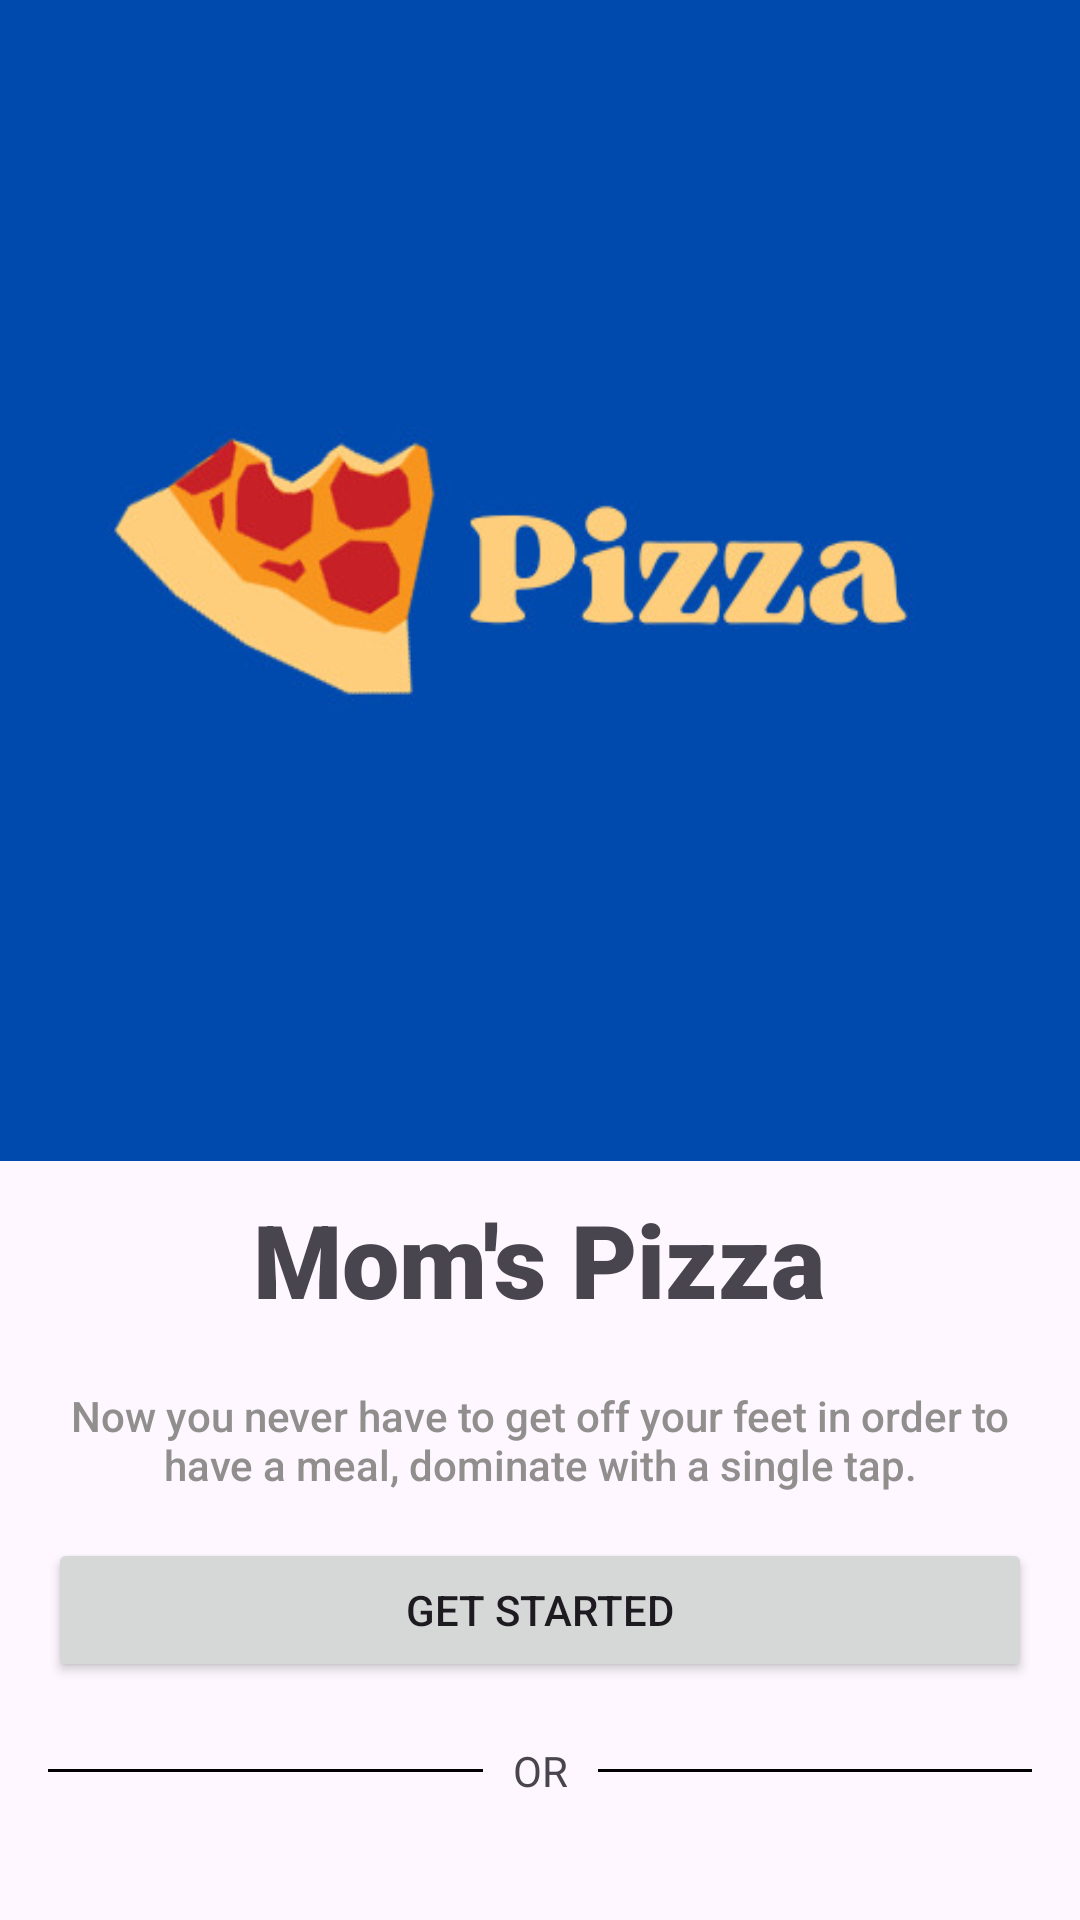

This screen was rendered from an Android layout file. Write that file and the resources it references.
<!-- AndroidManifest.xml: application theme Theme.PizzaAppWithFirebase -->
<!-- res/layout/activity_main.xml -->
<?xml version="1.0" encoding="utf-8"?>
<androidx.constraintlayout.widget.ConstraintLayout xmlns:android="http://schemas.android.com/apk/res/android"
    xmlns:app="http://schemas.android.com/apk/res-auto"
    xmlns:tools="http://schemas.android.com/tools"
    android:layout_width="match_parent"
    android:layout_height="match_parent"
    tools:context=".MainActivity">

    <LinearLayout
        android:layout_width="0dp"
        android:layout_height="0dp"
        android:orientation="vertical"
        app:layout_constraintBottom_toBottomOf="parent"
        app:layout_constraintEnd_toEndOf="parent"
        app:layout_constraintStart_toStartOf="parent"
        app:layout_constraintTop_toTopOf="parent"
        app:layout_constraintVertical_bias="1.0">

        <ImageView
            android:layout_width="match_parent"
            android:layout_height="387dp"
            android:scaleType="fitXY"
            app:srcCompat="@drawable/logo" />

        <TextView
            android:id="@+id/textView11"
            android:layout_width="wrap_content"
            android:layout_height="wrap_content"
            android:layout_gravity="center"
            android:layout_marginTop="10sp"
            android:layout_marginBottom="10sp"
            android:fontFamily="sans-serif-black"
            android:text="Mom's Pizza"
            android:textAppearance="@style/TextAppearance.AppCompat.Display1"
            android:textStyle="bold" />

        <TextView
            android:layout_width="match_parent"
            android:layout_height="wrap_content"
            android:layout_marginStart="16sp"
            android:layout_marginTop="10sp"
            android:layout_marginEnd="16sp"
            android:layout_marginBottom="15sp"
            android:fontFamily="sans-serif-medium"
            android:text="@string/welcome_text_3"
            android:textAlignment="center"
            android:textAppearance="@style/TextAppearance.AppCompat.Display1"
            android:textColor="#918E8E"
            android:textSize="14sp" />

        <Button
            android:id="@+id/loginCustomerDashButton"
            style="@style/Widget.AppCompat.Button"
            android:layout_width="match_parent"
            android:layout_height="wrap_content"
            android:layout_marginStart="16sp"
            android:layout_marginEnd="16sp"
            android:layout_marginBottom="5sp"
            android:text="Get Started" />

        <LinearLayout
            android:layout_width="match_parent"
            android:layout_height="wrap_content"
            android:layout_marginStart="16sp"
            android:layout_marginTop="5sp"
            android:layout_marginEnd="16sp"
            android:layout_marginBottom="5sp"
            android:gravity="center"
            android:orientation="horizontal"
            android:paddingTop="10sp"
            android:paddingBottom="10sp">

            <View
                android:layout_width="wrap_content"
                android:layout_height="1dp"
                android:layout_weight="1"
                android:background="@color/black" />

            <TextView
                android:layout_width="wrap_content"
                android:layout_height="wrap_content"
                android:paddingStart="10sp"
                android:paddingEnd="10sp"
                android:text="OR" />

            <View
                android:layout_width="wrap_content"
                android:layout_height="1dp"
                android:layout_weight="1"
                android:background="@color/black" />
        </LinearLayout>

        <Button
            android:id="@+id/loginAdminDashButton"
            style="@style/Widget.Material3.Button.TextButton"
            android:layout_width="match_parent"
            android:layout_height="wrap_content"
            android:layout_marginStart="16sp"
            android:layout_marginEnd="16sp"
            android:layout_marginBottom="15sp"
            android:text="Access Admin Dashboard"
            android:textStyle="bold" />

        <TextView
            android:layout_width="match_parent"
            android:layout_height="30dp"
            android:layout_marginStart="16sp"
            android:layout_marginEnd="16sp"
            android:text="@string/welcome_text_4"
            android:textAlignment="center"
            android:textColor="#4E4B4B"
            android:textSize="10sp"
            android:textStyle="bold" />
    </LinearLayout>
</androidx.constraintlayout.widget.ConstraintLayout>
<!-- resources referenced by this layout -->
<resources>
  <color name="black">#FF000000</color>
  <!-- drawable logo: jpeg bitmap (drawable, 22939 bytes) -->
  <string name="welcome_text_3">Now you never have to get off your feet in order to have a meal, dominate with a single tap.</string>
  <string name="welcome_text_4">Terms and Conditions Apply | Copyright ©️ 2023 Group 1. All Rights Reserved</string>
  <style name="Theme.PizzaAppWithFirebase" parent="Base.Theme.PizzaAppWithFirebase" />
  <style name="Base.Theme.PizzaAppWithFirebase" parent="Theme.Material3.DayNight.NoActionBar">
          
          
      </style>
</resources>
